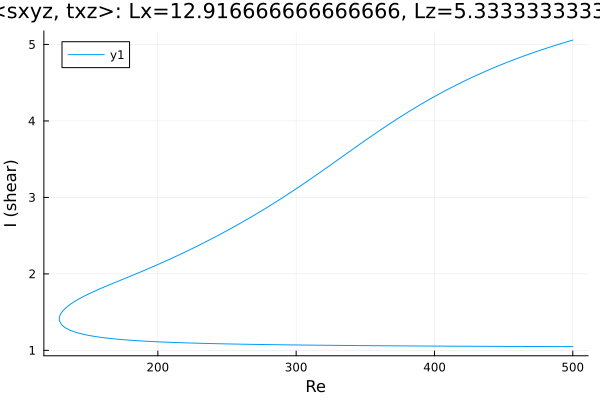

The data file committed next to this chart (first rows):
Re, shear
500.0, 5.058
499.3, 5.054
497.9, 5.046
496.5, 5.039
495.1, 5.031
493.7, 5.024
492.3, 5.016
490.8, 5.008
489.4, 5
488, 4.992
486.6, 4.984
485.2, 4.976
483.8, 4.968
482.4, 4.959
480.9, 4.951
479.5, 4.943
478.1, 4.934
476.7, 4.926
475.3, 4.917
473.9, 4.908
472.5, 4.899
471, 4.891
469.6, 4.882
468.2, 4.873
466.8, 4.863
465.4, 4.854
464, 4.845
462.6, 4.836
461.1, 4.826
459.7, 4.817
458.3, 4.807
456.9, 4.797
455.5, 4.787
454.1, 4.777
452.7, 4.767
451.2, 4.757
449.8, 4.747
448.4, 4.737
447, 4.726
445.6, 4.716
444.2, 4.705
442.8, 4.695
441.3, 4.684
439.9, 4.673
438.5, 4.662
437.1, 4.651
435.7, 4.64
434.3, 4.628
432.9, 4.617
431.4, 4.605
430.3, 4.596
428.9, 4.584
427.5, 4.572
426.1, 4.56
424.7, 4.548
423.3, 4.536
421.8, 4.524
420.4, 4.511
419, 4.499
417.6, 4.486
... 530 more rows
